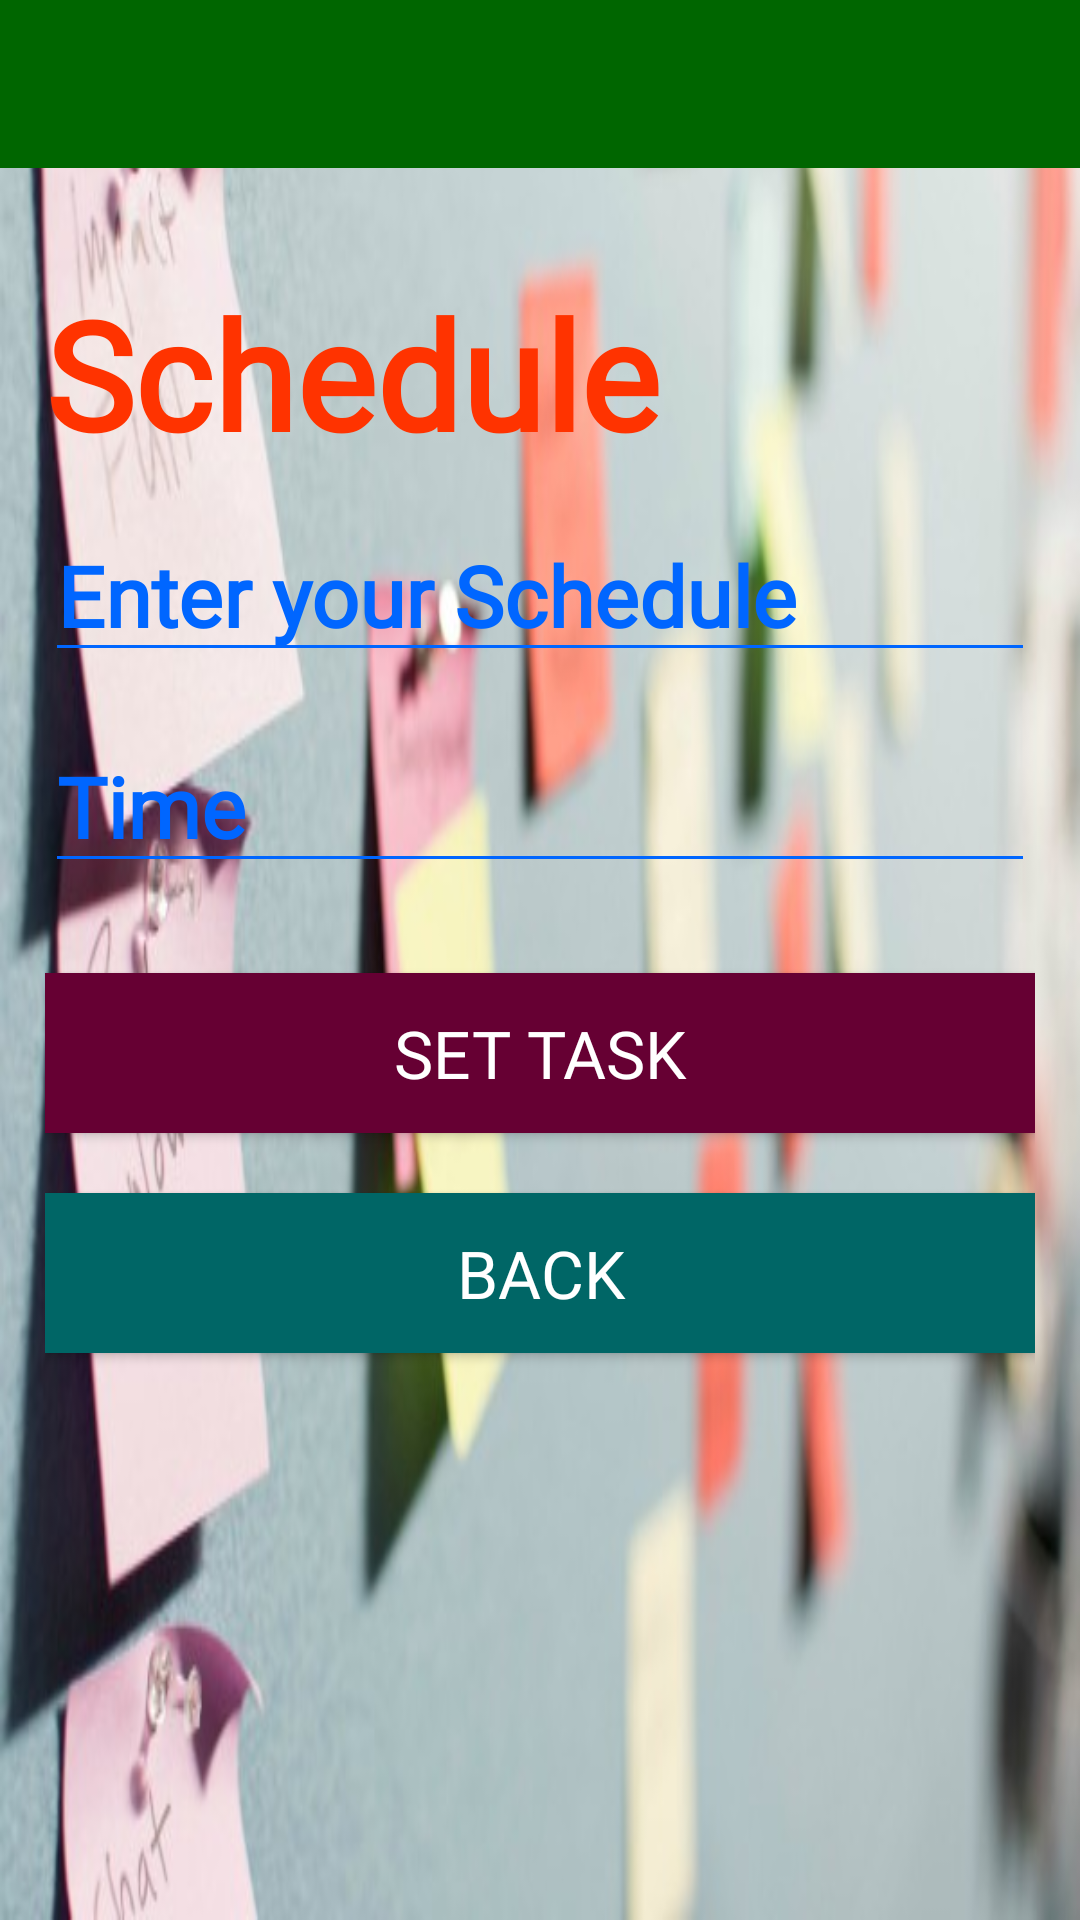

Android layout source for this screen:
<!-- AndroidManifest.xml: application theme Theme.AppCompat.Light.NoActionBar -->
<!-- res/layout/activity_schedule.xml -->
<?xml version="1.0" encoding="utf-8"?>
<LinearLayout xmlns:android="http://schemas.android.com/apk/res/android"
    xmlns:app="http://schemas.android.com/apk/res-auto"
    xmlns:tools="http://schemas.android.com/tools"
    android:layout_width="match_parent"
    android:layout_height="match_parent"
    android:background="@drawable/schedule3"
    android:orientation="vertical"
    tools:context=".ScheduleActivity">
    <include
        layout="@layout/too_bar"
        android:id="@+id/toobaar">

    </include>
    <LinearLayout
        android:layout_width="match_parent"
        android:layout_height="match_parent"
        android:padding="15dp"
        android:orientation="vertical">

        <TextView
            android:layout_width="wrap_content"
            android:layout_height="wrap_content"
            android:textColor="#ff3300"
            android:textStyle="bold"
            android:textSize="50sp"
            android:fontFamily="@font/boogalooregular"
            android:layout_marginTop="20dp"
            android:layout_marginBottom="12dp"
            android:text="Schedule"/>

        <EditText
            android:id="@+id/schedule_item"
            android:hint="Enter your Schedule"
            android:layout_width="match_parent"
            android:textColorHint="#0066ff"
            android:fontFamily="@font/boogalooregular"
            android:inputType="text"
            android:textColor="#0066ff"
            android:textStyle="bold"
            android:textSize="28sp"
            android:textCursorDrawable="@null"
            android:backgroundTint="#0066ff"
            android:layout_marginBottom="16dp"
            android:layout_height="wrap_content"/>
        <EditText
            android:id="@+id/schedule_time"
            android:hint="Time"
            android:inputType="datetime"
            android:textColorHint="#0066ff"
            android:textColor="#0066ff"
            android:textStyle="bold"
            android:textSize="28sp"
            android:fontFamily="@font/boogalooregular"
            android:textCursorDrawable="@null"
            android:backgroundTint="#0066ff"
            android:layout_width="match_parent"
            android:layout_marginBottom="30dp"
            android:layout_height="wrap_content"/>
        <Button
            android:id="@+id/set_schedule"
            android:text="Set Task"
            android:padding="12dp"
            android:textColor="#ffffff"
            android:background="#660033"
            android:textSize="22sp"
            android:fontFamily="@font/boogalooregular"
            android:layout_gravity="center"
            android:layout_width="match_parent"
            android:layout_height="wrap_content"/>
        <Button
            android:id="@+id/bnotes_button"
            android:layout_width="match_parent"
            android:layout_height="wrap_content"
            android:text="BACK"
            android:fontFamily="@font/boogalooregular"
            android:padding="12dp"
            android:textColor="#ffffff"
            android:background="#006666"
            android:textSize="22sp"
            android:layout_gravity="center"
            android:layout_marginTop="20dp"/>

    </LinearLayout>

</LinearLayout>
<!-- res/layout/too_bar.xml (included above) -->
<?xml version="1.0" encoding="utf-8"?>
<androidx.appcompat.widget.Toolbar xmlns:android="http://schemas.android.com/apk/res/android"
    android:layout_width="match_parent"
    android:layout_height="wrap_content"
    xmlns:app="http://schemas.android.com/apk/res-auto"
    app:popupTheme="@style/CustomToolbarStyle"
    app:titleTextColor="#FFFFFF"
    android:background="#006600">

</androidx.appcompat.widget.Toolbar>
<!-- resources referenced by this layout -->
<resources>
  <!-- drawable schedule3: jpg bitmap (drawable, 32878 bytes) -->
  <style name="CustomToolbarStyle" parent="Theme.AppCompat.Light.NoActionBar">
          <item name="android:background">#737373</item>
          <item name="android:fontFamily">@font/boogalooregular</item>
          <item name="android:textColor">#FFFFFF</item>
          <item name="android:textSize">21sp</item>
          <item name="android:actionOverflowButtonStyle">@style/ActionButton.Overflow.Icon</item>
      </style>
  <style name="ActionButton.Overflow.Icon" parent="android:style/Widget.Holo.Light.ActionButton.Overflow">
          <item name="android:src">@drawable/ic_more_vert_black_24dp</item>
      </style>
</resources>
